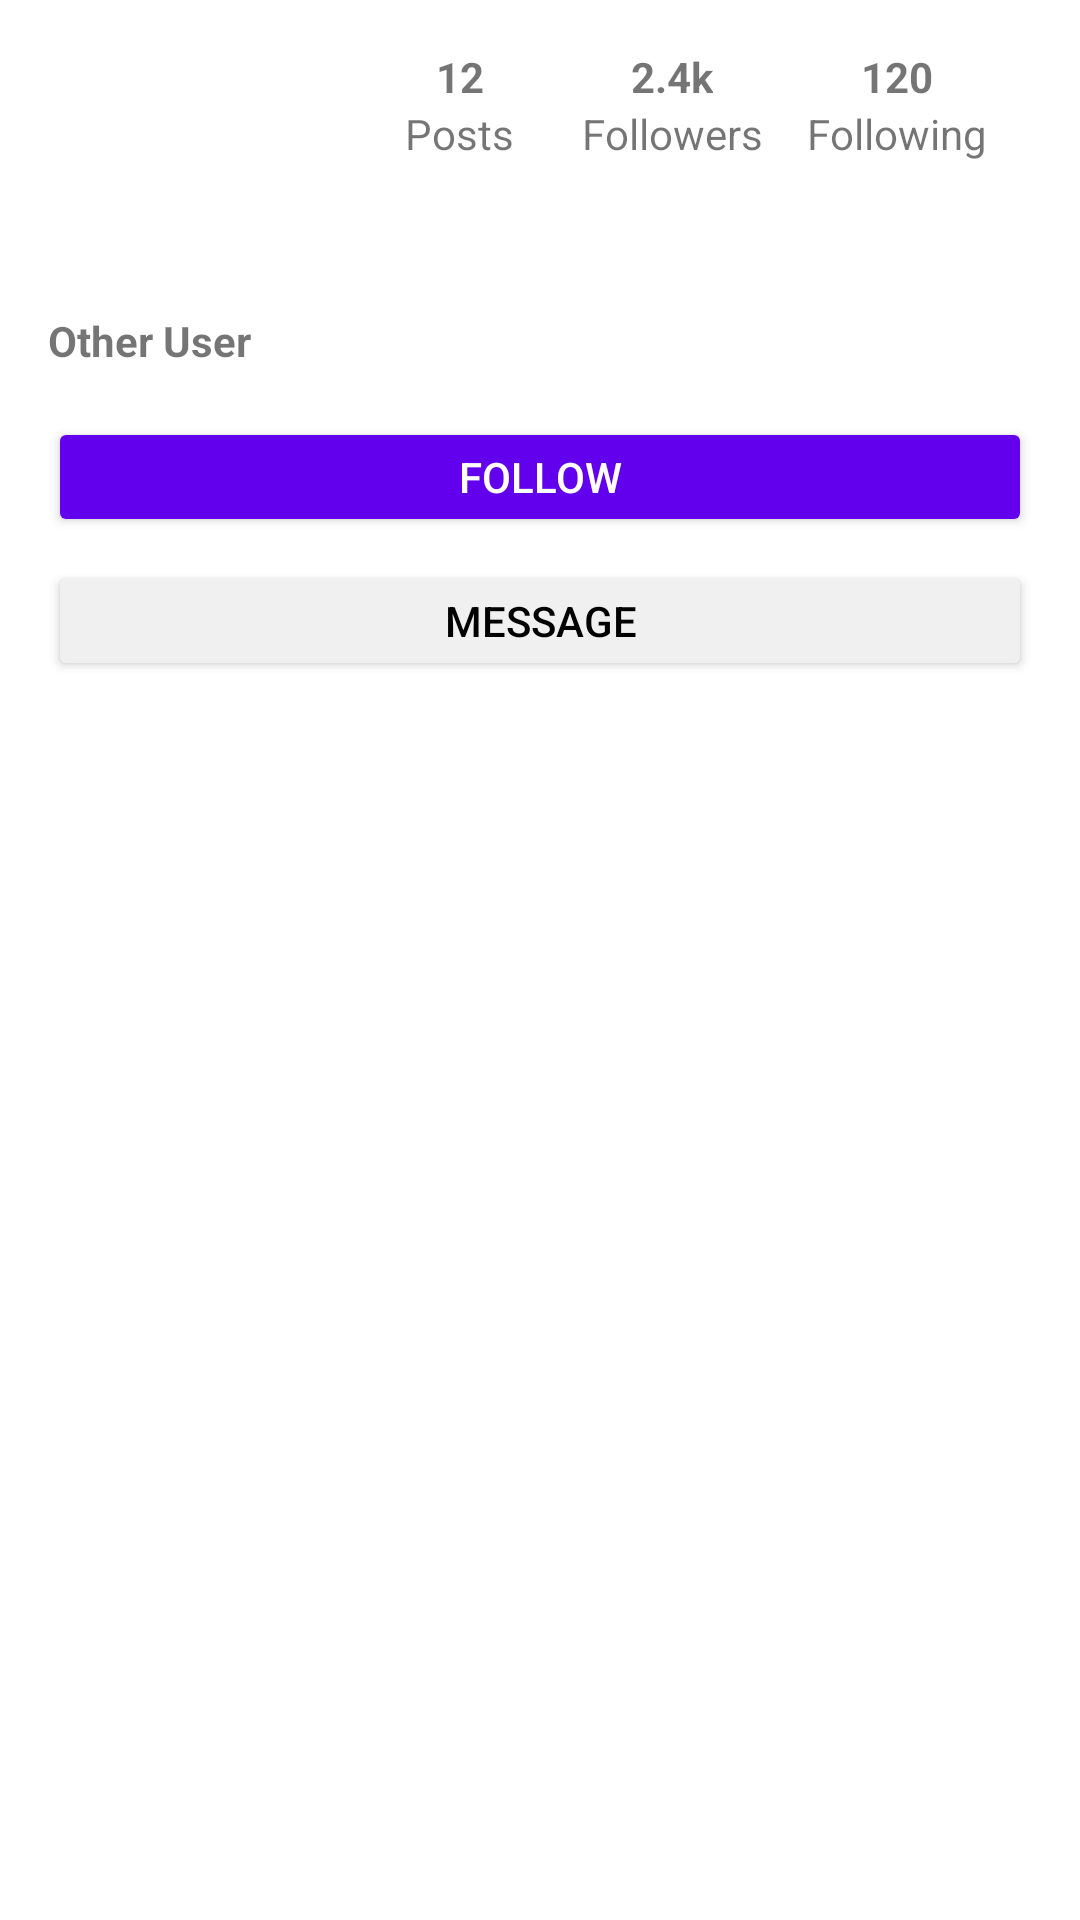

The Android layout XML behind this screen, and the referenced resources:
<!-- AndroidManifest.xml: application theme Theme.Connect -->
<!-- res/layout/fragment_user_profile.xml -->
<?xml version="1.0" encoding="utf-8"?>
<androidx.constraintlayout.widget.ConstraintLayout xmlns:android="http://schemas.android.com/apk/res/android"
    xmlns:app="http://schemas.android.com/apk/res-auto"
    android:layout_width="match_parent"
    android:layout_height="match_parent">

    
    <ImageView
        android:id="@+id/iv_avatar"
        android:layout_width="80dp"
        android:layout_height="80dp"
        android:layout_marginStart="16dp"
        android:layout_marginTop="16dp"
        android:src="@drawable/ic_launcher_foreground"
        app:layout_constraintStart_toStartOf="parent"
        app:layout_constraintTop_toTopOf="parent" />

    <TextView
        android:id="@+id/tv_posts_count"
        android:layout_width="wrap_content"
        android:layout_height="wrap_content"
        android:text="12"
        android:textStyle="bold"
        app:layout_constraintBottom_toTopOf="@+id/tv_posts_label"
        app:layout_constraintEnd_toStartOf="@+id/tv_followers_count"
        app:layout_constraintStart_toEndOf="@+id/iv_avatar"
        app:layout_constraintTop_toTopOf="@+id/iv_avatar" />

    <TextView
        android:id="@+id/tv_posts_label"
        android:layout_width="wrap_content"
        android:layout_height="wrap_content"
        android:text="Posts"
        app:layout_constraintEnd_toEndOf="@+id/tv_posts_count"
        app:layout_constraintStart_toStartOf="@+id/tv_posts_count"
        app:layout_constraintTop_toBottomOf="@+id/tv_posts_count" />

    <TextView
        android:id="@+id/tv_followers_count"
        android:layout_width="wrap_content"
        android:layout_height="wrap_content"
        android:text="2.4k"
        android:textStyle="bold"
        app:layout_constraintBottom_toTopOf="@+id/tv_followers_label"
        app:layout_constraintEnd_toStartOf="@+id/tv_following_count"
        app:layout_constraintStart_toEndOf="@+id/tv_posts_count"
        app:layout_constraintTop_toTopOf="@+id/tv_posts_count" />
        
    <TextView
        android:id="@+id/tv_followers_label"
        android:layout_width="wrap_content"
        android:layout_height="wrap_content"
        android:text="Followers"
        app:layout_constraintEnd_toEndOf="@+id/tv_followers_count"
        app:layout_constraintStart_toStartOf="@+id/tv_followers_count"
        app:layout_constraintTop_toBottomOf="@+id/tv_followers_count" />

    <TextView
        android:id="@+id/tv_following_count"
        android:layout_width="wrap_content"
        android:layout_height="wrap_content"
        android:text="120"
        android:textStyle="bold"
        app:layout_constraintBottom_toTopOf="@+id/tv_following_label"
        app:layout_constraintEnd_toEndOf="parent"
        app:layout_constraintStart_toEndOf="@+id/tv_followers_count"
        app:layout_constraintTop_toTopOf="@+id/tv_posts_count" />
        
    <TextView
        android:id="@+id/tv_following_label"
        android:layout_width="wrap_content"
        android:layout_height="wrap_content"
        android:text="Following"
        app:layout_constraintEnd_toEndOf="@+id/tv_following_count"
        app:layout_constraintStart_toStartOf="@+id/tv_following_count"
        app:layout_constraintTop_toBottomOf="@+id/tv_following_count" />

    <TextView
        android:id="@+id/tv_username"
        android:layout_width="wrap_content"
        android:layout_height="wrap_content"
        android:layout_marginTop="8dp"
        android:text="Other User"
        android:textStyle="bold"
        app:layout_constraintStart_toStartOf="@+id/iv_avatar"
        app:layout_constraintTop_toBottomOf="@+id/iv_avatar" />

    <Button
        android:id="@+id/btn_follow"
        android:layout_width="0dp"
        android:layout_height="40dp"
        android:layout_marginHorizontal="16dp"
        android:layout_marginTop="16dp"
        android:text="Follow"
        android:backgroundTint="@color/design_default_color_primary"
        android:textColor="@android:color/white"
        app:layout_constraintEnd_toEndOf="parent"
        app:layout_constraintStart_toStartOf="parent"
        app:layout_constraintTop_toBottomOf="@+id/tv_username" />
        
    <Button
        android:id="@+id/btn_message"
        android:layout_width="0dp"
        android:layout_height="40dp"
        android:layout_marginHorizontal="16dp"
        android:layout_marginTop="8dp"
        android:text="Message"
        android:backgroundTint="#F0F0F0"
        android:textColor="@android:color/black"
        app:layout_constraintEnd_toEndOf="parent"
        app:layout_constraintStart_toStartOf="parent"
        app:layout_constraintTop_toBottomOf="@+id/btn_follow" />

</androidx.constraintlayout.widget.ConstraintLayout>
<!-- resources referenced by this layout -->
<resources>
  <style name="Theme.Connect" parent="Theme.MaterialComponents.DayNight.DarkActionBar">
          
          <item name="colorPrimary">@color/purple_500</item>
          <item name="colorPrimaryVariant">@color/purple_700</item>
          <item name="colorOnPrimary">@color/white</item>
          
          <item name="colorSecondary">@color/teal_200</item>
          <item name="colorSecondaryVariant">@color/teal_700</item>
          <item name="colorOnSecondary">@color/black</item>
          
          <item name="android:statusBarColor">?attr/colorPrimaryVariant</item>
          
      </style>
  <!-- not gathered from this repository: default colours our renderer supplied (Android Studio template values) -->
  <color name="purple_500">#FF6200EE</color>
  <color name="purple_700">#FF3700B3</color>
  <color name="teal_200">#FF03DAC5</color>
  <color name="teal_700">#FF018786</color>
  <color name="black">#FF000000</color>
  <color name="white">#FFFFFFFF</color>
</resources>
